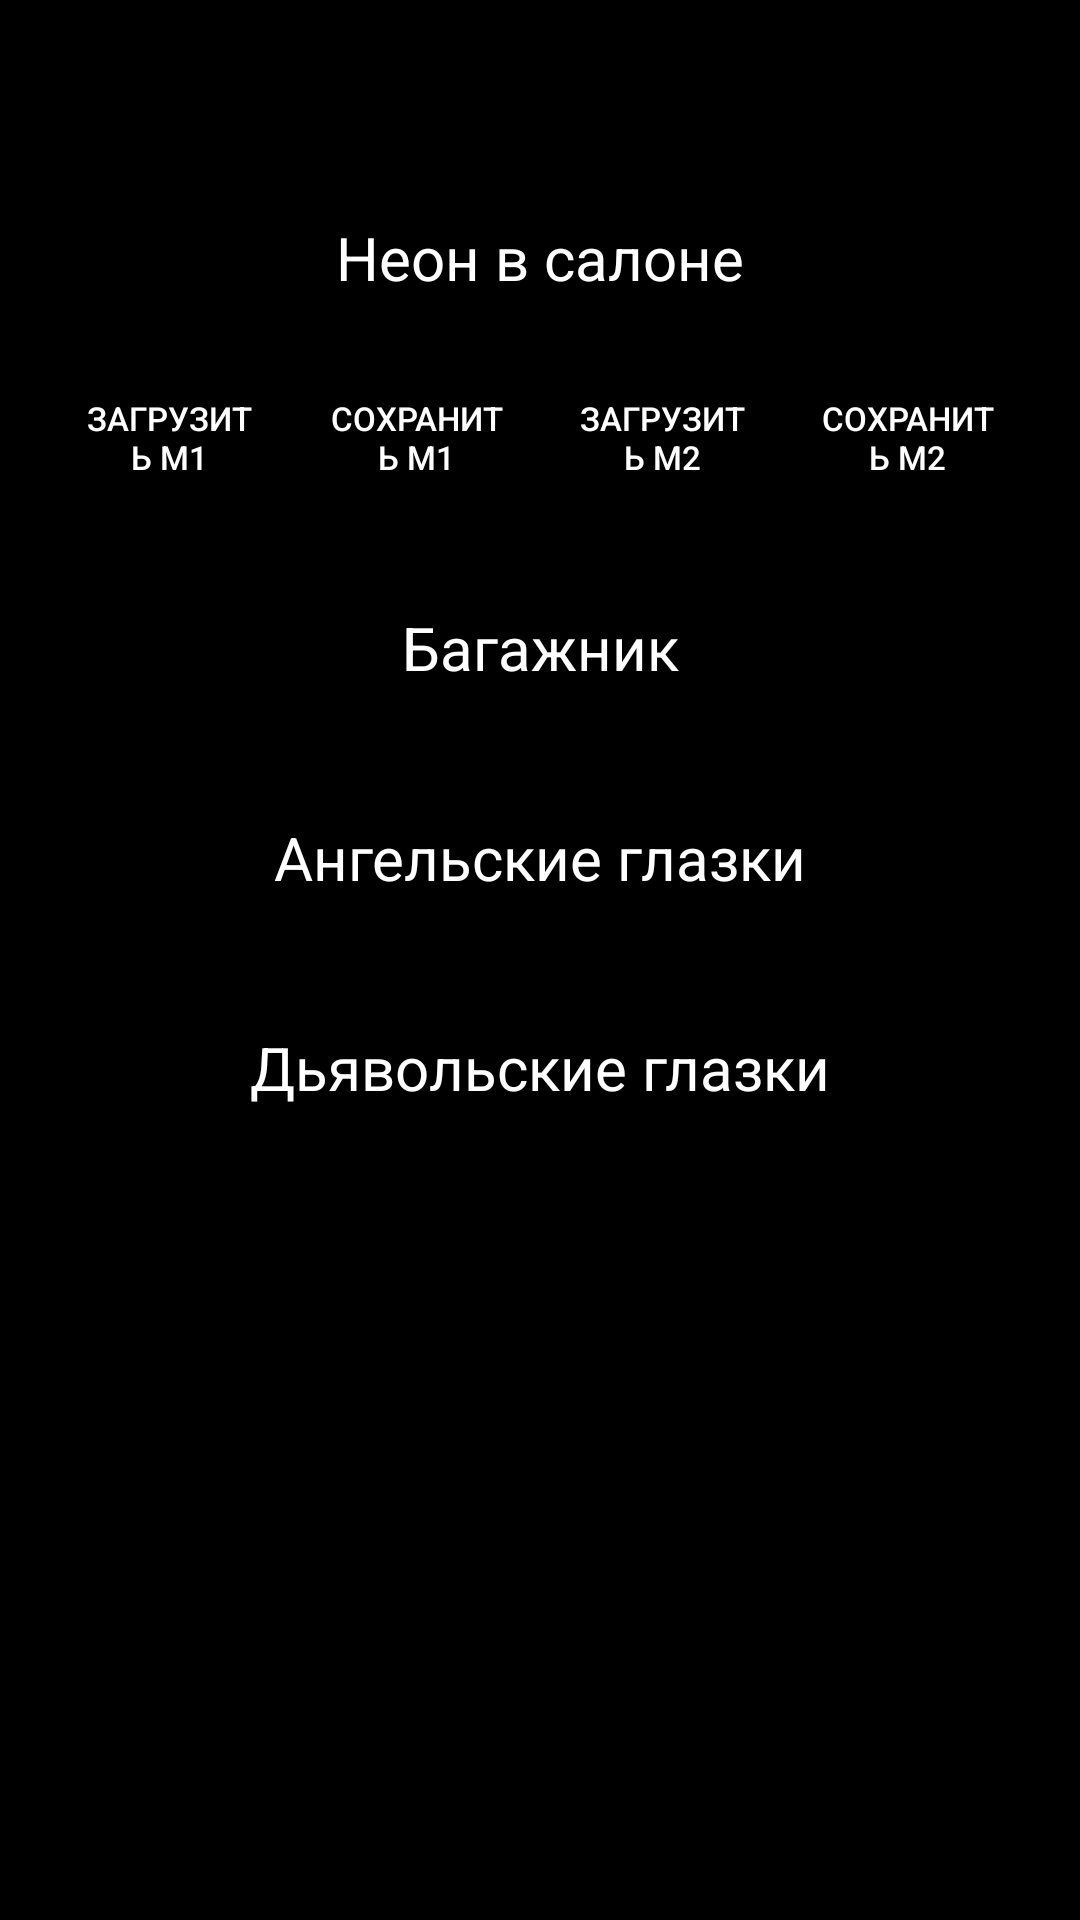

Android layout source for this screen:
<!-- AndroidManifest.xml: application theme Theme.Manya_v1 -->
<!-- res/layout/fragment_led.xml -->
<?xml version="1.0" encoding="utf-8"?>
<FrameLayout xmlns:android="http://schemas.android.com/apk/res/android"
    xmlns:tools="http://schemas.android.com/tools"
    android:layout_width="match_parent"
    android:layout_height="match_parent"
    tools:context=".LedFragment"
    android:background="@color/black">

    <FrameLayout
    android:id="@+id/bt_frame"

    android:layout_width="328dp"
    android:layout_height="400dp"
    android:layout_gravity="center_horizontal"
    android:layout_marginTop="56dp">

        <Button
            android:id="@+id/neon_btn"
            android:layout_width="match_parent"
            android:layout_height="60dp"
            android:foreground="@drawable/rectangle_bt_list_white"
            android:backgroundTint="@color/black"
            android:textColor="@color/white"
            android:text="Неон в салоне"
            android:textSize="20sp"
            style="@style/Theme.Manya_v1">
        </Button>


        <LinearLayout
            android:layout_width="match_parent"
            android:layout_height="60dp"
            android:layout_marginTop="60dp"
            android:foreground="@drawable/rectangle_bt_list_white"
            android:orientation="horizontal">

            <Button
                android:id="@+id/neon_load_m1_btn"
                android:layout_width="wrap_content"
                android:text="Загрузить M1"
                android:layout_height="60dp"
                android:backgroundTint="@color/black"
                android:layout_weight="1"
                android:textColor="@color/white"
                android:textSize="11sp" />
            <Button
                android:id="@+id/neon_save_m1_btn"
                android:layout_width="wrap_content"
                android:textSize="11sp"
                android:layout_height="60dp"
                android:backgroundTint="@color/black"
                android:layout_weight="1"
                android:textColor="@color/white"

                android:text="Сохранить M1" />
            <Button
                android:id="@+id/neon_load_m2_btn"
                android:layout_width="wrap_content"
                android:text="Загрузить M2"
                android:layout_height="60dp"
                android:backgroundTint="@color/black"
                android:textSize="11sp"
                android:layout_weight="1"
                android:textColor="@color/white"

                />
            <Button
                android:id="@+id/neon_save_m2_btn"
                android:layout_width="wrap_content"
                android:textSize="11sp"
                android:layout_height="60dp"
                android:backgroundTint="@color/black"
                android:layout_weight="1"
                android:textColor="@color/white"
                android:text="Сохранить M2" />
        </LinearLayout>

        <Button
            android:id="@+id/trunk_btn"
            android:layout_width="match_parent"
            android:layout_marginTop="130dp"
            android:layout_height="60dp"
            android:foreground="@drawable/rectangle_bt_list_white"
            android:backgroundTint="@color/black"
            android:text="Багажник"
            android:textColor="@color/white"
            android:textSize="20sp"
            style="@style/Theme.Manya_v1">
        </Button>
        <Button
            android:id="@+id/angel_btn"
            android:layout_width="match_parent"
            android:layout_marginTop="200dp"
            android:layout_height="60dp"
            android:foreground="@drawable/rectangle_bt_list_white"
            android:backgroundTint="@color/black"
            android:text="Ангельские глазки"
            android:textColor="@color/white"
            android:textSize="20sp"
            style="@style/Theme.Manya_v1">
        </Button>
        <Button
            android:id="@+id/demon_btn"
            android:layout_width="match_parent"
            android:layout_marginTop="270dp"
            android:layout_height="60dp"
            android:foreground="@drawable/rectangle_bt_list_white"
            android:backgroundTint="@color/black"
            android:text="Дьявольские глазки"
            android:textColor="@color/white"
            android:textSize="20sp"
            style="@style/Theme.Manya_v1">
        </Button>
    </FrameLayout>
</FrameLayout>
<!-- resources referenced by this layout -->
<resources>
  <color name="black">#FF000000</color>
  <color name="white">#FFFFFFFF</color>
  <!-- drawable rectangle_bt_list_white (drawable) -->
  <vector xmlns:android="http://schemas.android.com/apk/res/android"
      android:width="328dp"
      android:height="60dp"
      android:viewportWidth="328"
      android:viewportHeight="60">
    <path
        android:pathData="M20,1L308,1A19,19 0,0 1,327 20L327,40A19,19 0,0 1,308 59L20,59A19,19 0,0 1,1 40L1,20A19,19 0,0 1,20 1z"
        android:strokeWidth="2"
        android:fillColor="#00000000"
        android:strokeColor="#FFFFFF"/>
  </vector>
  <style name="Theme.Manya_v1" parent="Theme.MaterialComponents.DayNight.NoActionBar">
          
          <item name="colorPrimary">@color/purple_500</item>
          <item name="colorPrimaryVariant">@color/purple_700</item>
          <item name="colorOnPrimary">@color/white</item>
          
          <item name="colorSecondary">@color/teal_200</item>
          <item name="colorSecondaryVariant">@color/teal_700</item>
          <item name="colorOnSecondary">@color/black</item>
          
          <item name="android:statusBarColor">?attr/colorPrimaryVariant</item>
          
      </style>
  <color name="purple_500">#FF6200EE</color>
  <color name="purple_700">#FF3700B3</color>
  <color name="teal_200">#FF03DAC5</color>
  <color name="teal_700">#FF018786</color>
</resources>
